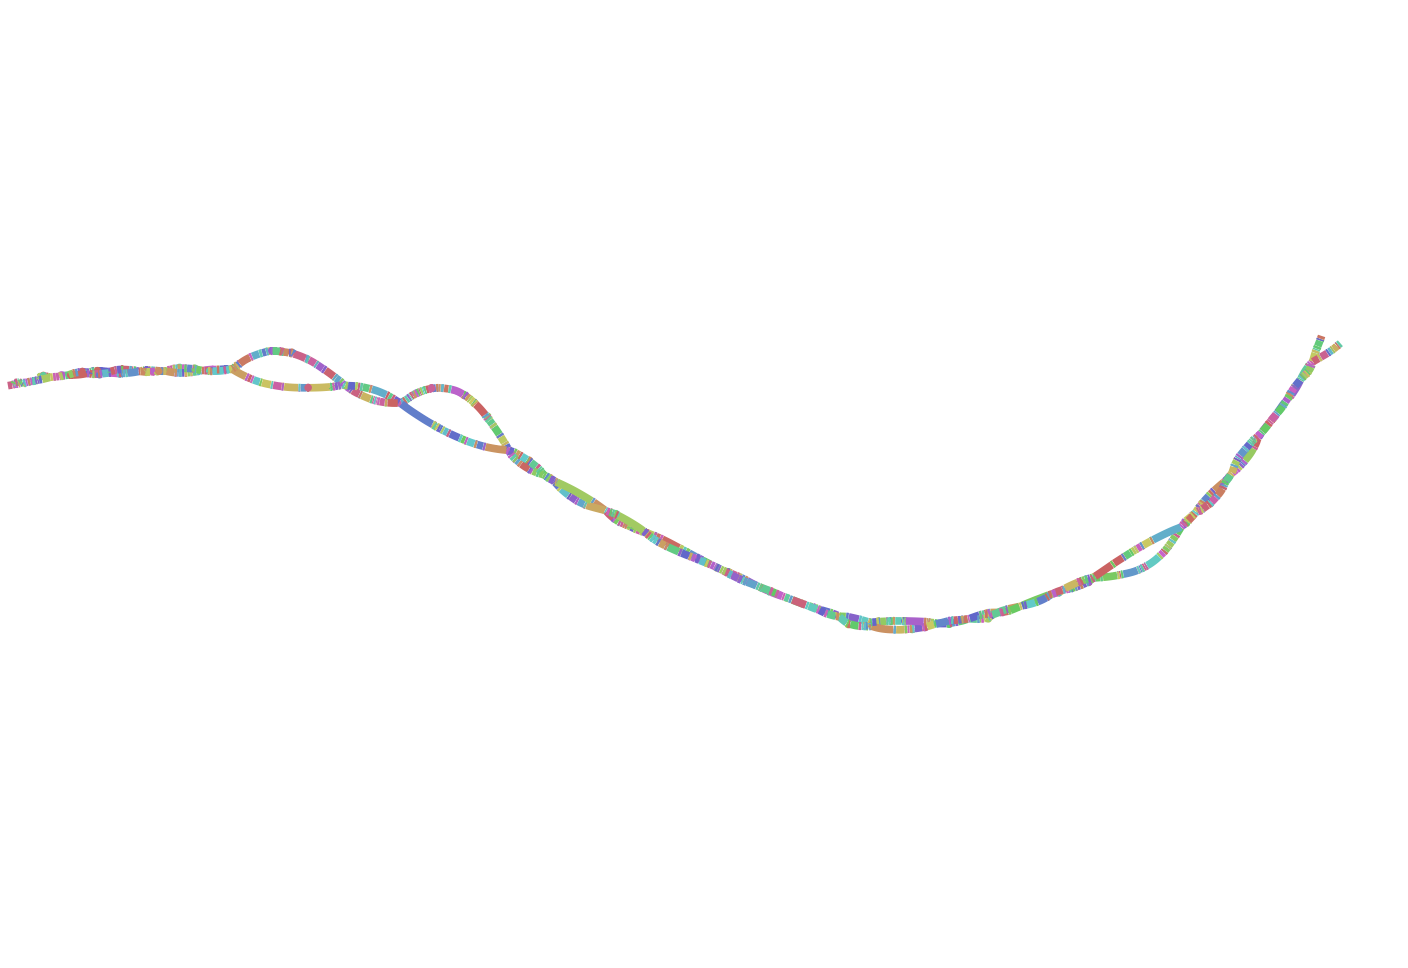

The table this chart was drawn from, first rows:
Node_Label, Sequence
k_336, ACCCAATAGAAGAATTCATAGCCCCTG
k_358, GAATTCATAGCCCCTGAG
k_362, ATTCATAGCCCCTGAGGTGATGAAAGGGGAG
k_392, GGTGATGAAAGGGGAGGACCTCGGAAGCCAGTTCCTTGAC…
k_596, AATTAGATATGGCCTGTG
k_600, TTAGATATGGCCTGTGGGGGACACACACGGC
k_630, GGGGGACACACACGGCAC
k_634, GGGACACACACGGCACTCTACAAGAGTATTGCCGCGAGAT…
k_1262, TAGTTGAGATTAGTGGTGATATCTACCTCAAGC
k_1296, GATATCTACCTCAAGCTAACACTACACTCAATGCACACAG…
k_1420, TTAACCCTGAGTTGTCTGAACTAGTTGATTTCA
k_1454, GAACTAGTTGATTTCAA
k_1456, AACTAGTTGATTTCAAGGGGACCTTCTTGGACA
k_1490, GGGACCTTCTTGGACAGGGAAGCCTTGGAAGC
k_1542, CGGCAGAGTGGTCGGCAGAGTTAAAGTGGGAAAG
k_1578, AGTTAAAGTGGGAAAGAATGAGGAATCTAAA
k_1608, GAATGAGGAATCTAAACC
k_1612, ATGAGGAATCTAAACCCACGAAATTAATGAG
k_1642, CCACGAAATTAATGAGTGGTATACAGACTGTTTCAAAAAA…
k_1764, CGTTGTGCGAACGTATAAGAGGGATAGGCCTTT
k_1798, AGAGGGATAGGCCTTTTCCATACAGGCAGGGCTGTGTCAC…
k_1980, ATAACGGCAGATGGTGA
k_1982, TAACGGCAGATGGTGAGGTATACATAAGAAATGGACAAAG…
k_2082, CAGCCAGACACAAGTGCAGG
k_2118, CAGGAGGGTAAAAATCCACCCATATGAAGCCTACCTGAAG…
k_2234, GAAGAAGAAAAGAAACCAA
k_2240, GAAGAAAAGAAACCAAAGTGTAGAGATACAGTA
k_2428, ATTGGGACTATAAAACCAGTACTGGGAGAGAGAGTGGTCA…
k_2512, GACCCAGTAGTGGATGCTAACTTACAACCAGAA
k_2546, TAACTTACAACCAGAAGTACAATTGGATACATCAGAGGTT…
k_2712, CACGATGATTACGATCATCGTA
k_2724, GATTACGATCATCGTAGTAGGTCTGGT
k_2746, TCGTAGTAGGTCTGGTTATAGC
k_2758, TAGGTCTGGTTATAGCCAGGCGTGACCCCACTGTGGTGCC…
k_2784, CAGACTGTAGCAAGCTGGTATGGGGAAGAAGAAGTCTACG…
k_2838, GAAGAAGTCTACGGCATGCCAAAA
k_2854, CTACGGCATGCCAAAAGTCGTGACCATAA
k_2880, AAAGTCGTGACCATAATAAGGGCTTGCACACTA
k_2914, AAGGGCTTGCACACTAAACAAGAATAAACATTGCATAATA…
k_3042, GGACAGCCCCACACCAT
k_3044, GACAGCCCCACACCATTGACAGGCTGCAAGAA
k_3076, TGACAGGCTGCAAGAAAGGGAAGAACTTCTCTTTTGCAGG…
k_3152, TAACCTCTCCAAGGTAGTAGAACCAG
k_3172, AAGGTAGTAGAACCAGCC
k_3176, GGTAGTAGAACCAGCCTTGGC
k_3186, TAGAACCAGCCTTGGCATACCTCCCCTATGCTACCAGTGC…
k_3396, TATCAAAGATGGCAACAAGATTGGATTCAAGTGGAGAAAG…
k_3524, TAGTACCACAATATACAAAACTTAC
k_3542, AATATACAAAACTTACCTCTCAAT
k_3558, AAACTTACCTCTCAATAAGGAAGGG
k_3576, TCTCAATAAGGAAGGGAAAAAGTGATGGACTGT
k_3910, CTGGCCGTTTGTACATACCTGACAAAGGTTATA
k_3944, CCTGACAAAGGTTATACATTACAA
k_3960, AGGTTATACATTACAAGGGAA
k_3970, ATACATTACAAGGGAAACATTATGAACAGCTTCAACTGCA…
k_4170, AATTGACTCTGTTTATGATGTGGATGAAAGTGG
k_4204, ATGTGGATGAAAGTGGGGAAGGCGTGTACCTCTTCCCGTC…
k_4438, ACCGAACTAAAGGAATTGGCAGT
k_4452, TAAAGGAATTGGCAGTGGGTGACGTG
k_4472, GGCAGTGGGTGACGTGGAAAAAA
... 1,058 more rows
